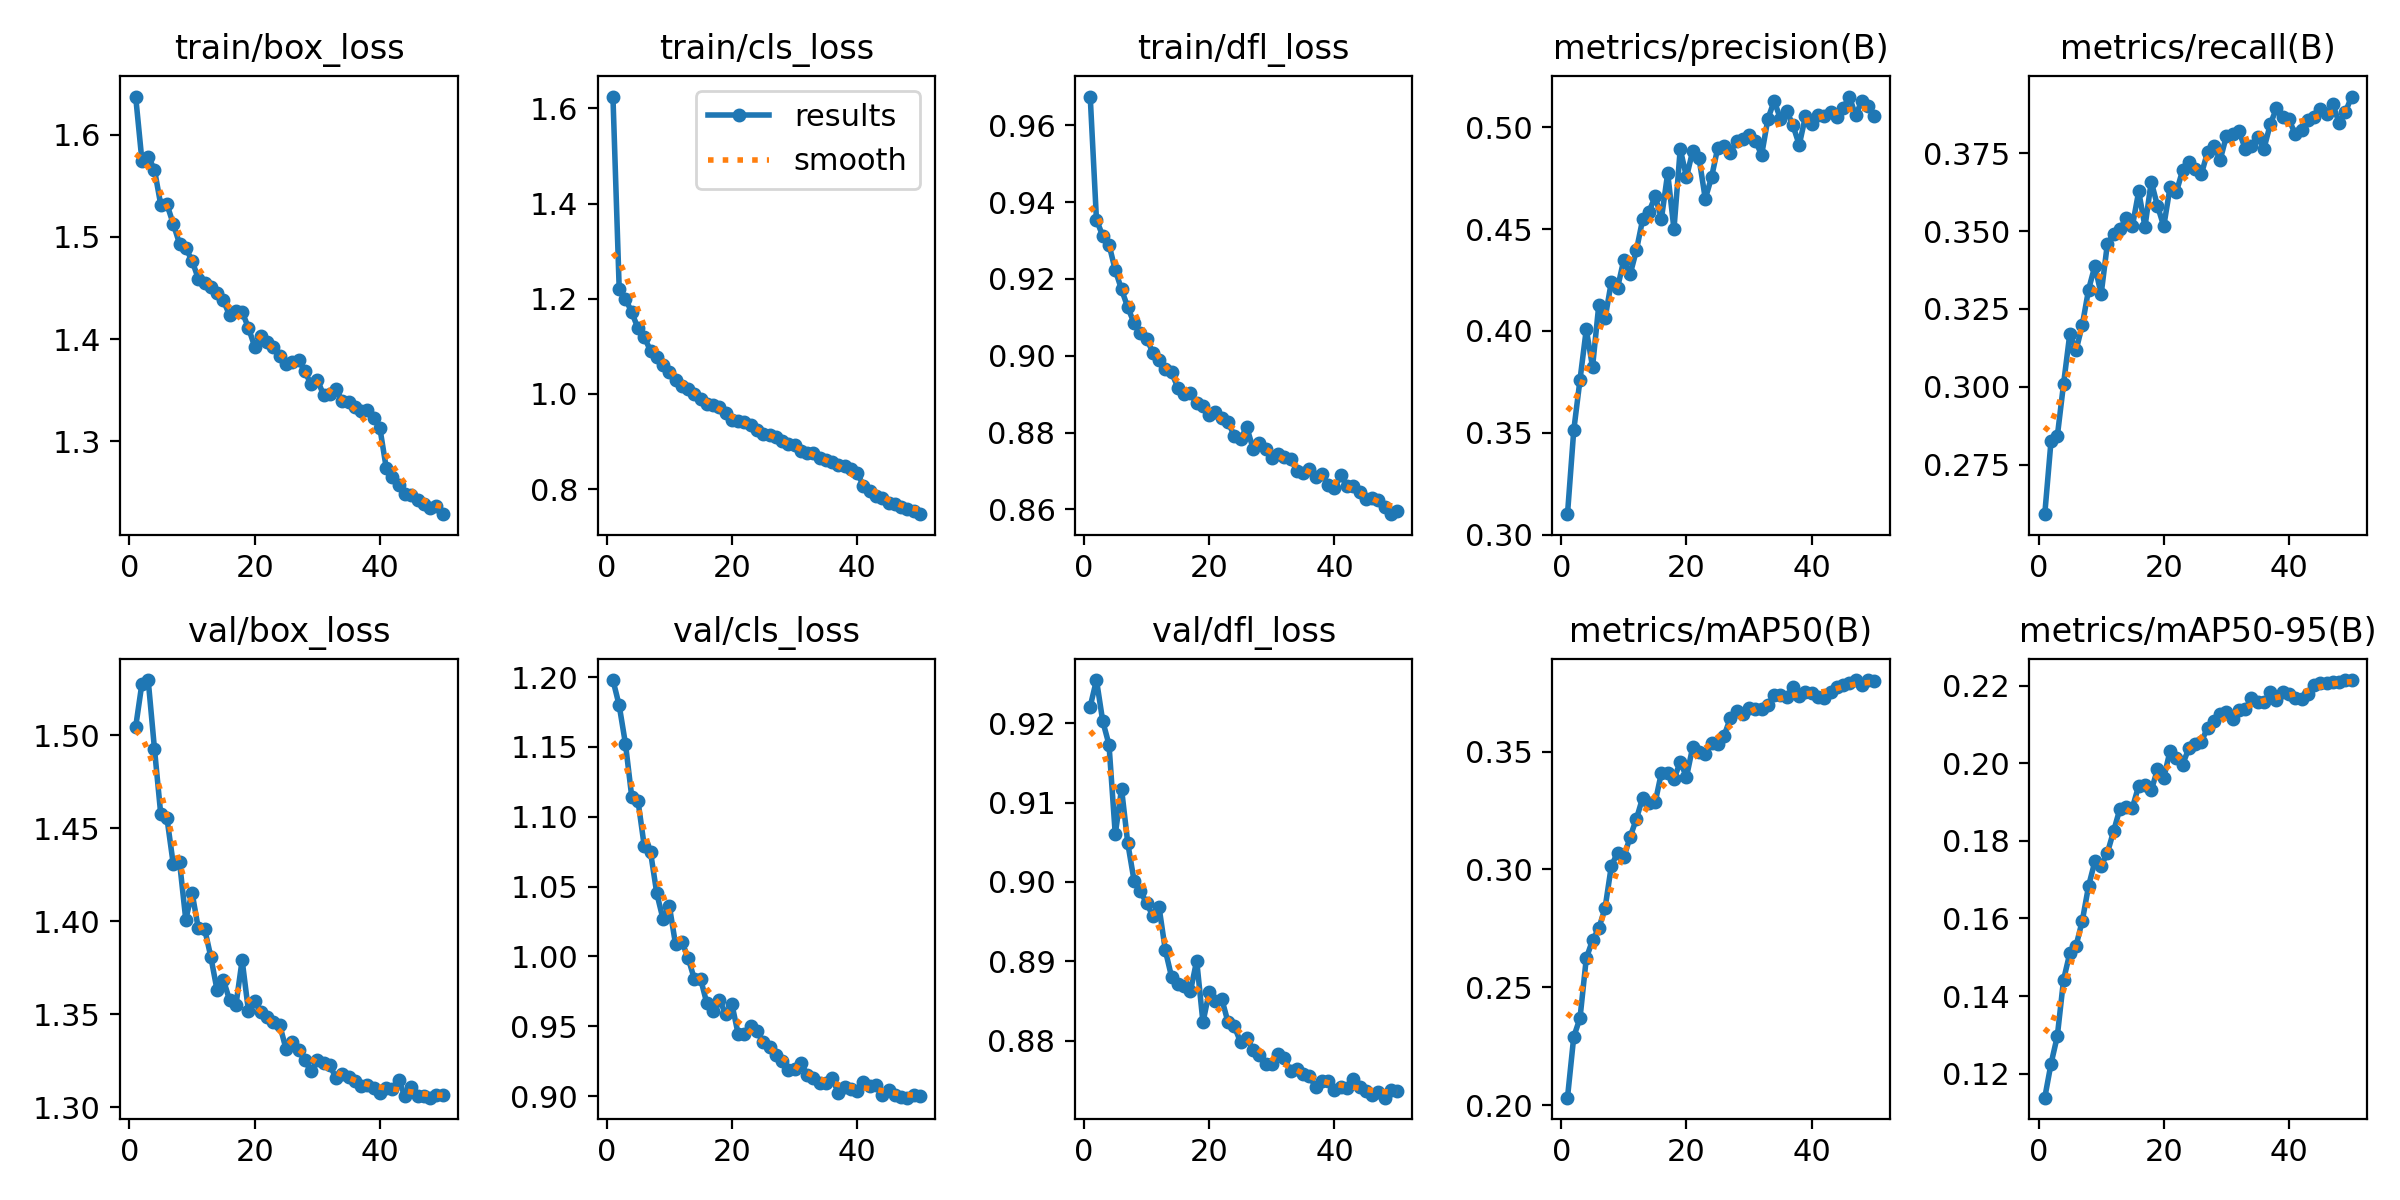

Source data for this figure (header and first rows):
epoch, time, train/box_loss, train/cls_loss, train/dfl_loss, metrics/precision(B), metrics/recall(B), metrics/mAP50(B), metrics/mAP50-95(B), val/box_loss, val/cls_loss, val/dfl_loss, lr/pg0, lr/pg1, lr/pg2
1, 38.66, 1.637, 1.625, 0.9675, 0.31, 0.259, 0.2032, 0.1138, 1.504, 1.198, 0.9221, 0.0002373, 0.0002373, 0.0002373
2, 74.07, 1.574, 1.221, 0.9354, 0.3512, 0.2826, 0.2291, 0.1226, 1.528, 1.18, 0.9254, 0.0004659, 0.0004659, 0.0004659
3, 109.1, 1.578, 1.2, 0.9312, 0.376, 0.284, 0.237, 0.1296, 1.53, 1.152, 0.9202, 0.0006851, 0.0006851, 0.0006851
4, 142.7, 1.566, 1.171, 0.929, 0.4008, 0.3009, 0.2623, 0.1442, 1.493, 1.114, 0.9173, 0.0006716, 0.0006716, 0.0006716
5, 177.7, 1.532, 1.138, 0.9223, 0.3823, 0.317, 0.27, 0.1511, 1.458, 1.111, 0.906, 0.0006575, 0.0006575, 0.0006575
6, 210.7, 1.532, 1.119, 0.9173, 0.4128, 0.3117, 0.275, 0.153, 1.455, 1.079, 0.9117, 0.0006433, 0.0006433, 0.0006433
7, 245.2, 1.513, 1.091, 0.9126, 0.4062, 0.3199, 0.2836, 0.1595, 1.431, 1.075, 0.9049, 0.0006292, 0.0006292, 0.0006292
8, 278.1, 1.493, 1.077, 0.9085, 0.4241, 0.3312, 0.3015, 0.1684, 1.432, 1.045, 0.9002, 0.000615, 0.000615, 0.000615
9, 311.1, 1.489, 1.06, 0.906, 0.4213, 0.3388, 0.3071, 0.1747, 1.401, 1.027, 0.8988, 0.0006009, 0.0006009, 0.0006009
10, 344.7, 1.477, 1.046, 0.9045, 0.435, 0.3297, 0.3052, 0.1736, 1.415, 1.036, 0.8974, 0.0005868, 0.0005868, 0.0005868
11, 380, 1.459, 1.03, 0.9009, 0.4278, 0.346, 0.3138, 0.1769, 1.396, 1.009, 0.8957, 0.0005726, 0.0005726, 0.0005726
12, 415.9, 1.455, 1.017, 0.8988, 0.4395, 0.349, 0.3214, 0.1825, 1.396, 1.011, 0.8968, 0.0005585, 0.0005585, 0.0005585
13, 451.2, 1.451, 1.01, 0.8966, 0.4548, 0.3506, 0.3304, 0.1883, 1.381, 0.999, 0.8914, 0.0005444, 0.0005444, 0.0005444
14, 484.5, 1.445, 1, 0.8957, 0.4584, 0.3541, 0.3284, 0.1887, 1.363, 0.9838, 0.888, 0.0005302, 0.0005302, 0.0005302
15, 517.6, 1.438, 0.99, 0.8917, 0.4661, 0.3517, 0.3284, 0.1885, 1.368, 0.9838, 0.8872, 0.0005161, 0.0005161, 0.0005161
16, 551.3, 1.423, 0.9789, 0.89, 0.4552, 0.3628, 0.3411, 0.1942, 1.358, 0.9663, 0.8869, 0.0005019, 0.0005019, 0.0005019
17, 586, 1.428, 0.9775, 0.8904, 0.4775, 0.3514, 0.3407, 0.1945, 1.355, 0.9607, 0.8862, 0.0004878, 0.0004878, 0.0004878
18, 621.3, 1.427, 0.9719, 0.8876, 0.45, 0.3659, 0.3382, 0.193, 1.379, 0.9689, 0.8901, 0.0004737, 0.0004737, 0.0004737
19, 656.2, 1.411, 0.959, 0.887, 0.4894, 0.3581, 0.3456, 0.1984, 1.352, 0.9589, 0.8823, 0.0004595, 0.0004595, 0.0004595
20, 690.7, 1.393, 0.9449, 0.8846, 0.4755, 0.3516, 0.3392, 0.1963, 1.357, 0.9657, 0.8861, 0.0004454, 0.0004454, 0.0004454
21, 724.6, 1.403, 0.9439, 0.8852, 0.4885, 0.364, 0.352, 0.2031, 1.351, 0.9443, 0.885, 0.0004313, 0.0004313, 0.0004313
22, 758, 1.397, 0.9405, 0.8838, 0.4849, 0.3625, 0.3498, 0.2013, 1.349, 0.9445, 0.8853, 0.0004171, 0.0004171, 0.0004171
23, 791.9, 1.392, 0.9352, 0.8828, 0.4649, 0.3695, 0.3491, 0.1996, 1.346, 0.9501, 0.8824, 0.000403, 0.000403, 0.000403
24, 825.8, 1.383, 0.924, 0.8791, 0.4755, 0.3722, 0.3536, 0.2038, 1.344, 0.9463, 0.8819, 0.0003888, 0.0003888, 0.0003888
25, 860.4, 1.376, 0.9155, 0.8784, 0.4901, 0.3699, 0.3532, 0.2049, 1.331, 0.9386, 0.8799, 0.0003747, 0.0003747, 0.0003747
26, 895.2, 1.378, 0.9131, 0.8814, 0.4908, 0.3683, 0.3567, 0.2055, 1.335, 0.9353, 0.8804, 0.0003606, 0.0003606, 0.0003606
27, 928.7, 1.38, 0.91, 0.8759, 0.4874, 0.3755, 0.3641, 0.2091, 1.331, 0.9292, 0.8789, 0.0003464, 0.0003464, 0.0003464
28, 962.3, 1.369, 0.9012, 0.8773, 0.4934, 0.3775, 0.3674, 0.2109, 1.325, 0.9254, 0.8782, 0.0003323, 0.0003323, 0.0003323
29, 996.1, 1.356, 0.8951, 0.8756, 0.4942, 0.3728, 0.3659, 0.2126, 1.319, 0.9189, 0.8771, 0.0003182, 0.0003182, 0.0003182
30, 1029, 1.36, 0.8924, 0.8735, 0.4962, 0.3806, 0.3686, 0.2131, 1.325, 0.9197, 0.8771, 0.000304, 0.000304, 0.000304
31, 1063, 1.346, 0.8796, 0.8743, 0.4933, 0.3811, 0.3679, 0.2114, 1.324, 0.9241, 0.8784, 0.0002899, 0.0002899, 0.0002899
32, 1097, 1.346, 0.8764, 0.8736, 0.4865, 0.3823, 0.3679, 0.2137, 1.323, 0.9152, 0.8778, 0.0002757, 0.0002757, 0.0002757
33, 1130, 1.351, 0.8759, 0.8731, 0.5042, 0.3765, 0.3699, 0.2139, 1.316, 0.9131, 0.8762, 0.0002616, 0.0002616, 0.0002616
34, 1164, 1.339, 0.8643, 0.8701, 0.5129, 0.3773, 0.374, 0.2168, 1.318, 0.9094, 0.8764, 0.0002475, 0.0002475, 0.0002475
35, 1197, 1.339, 0.8601, 0.8695, 0.5042, 0.3803, 0.3738, 0.2158, 1.316, 0.9092, 0.8759, 0.0002333, 0.0002333, 0.0002333
36, 1231, 1.334, 0.8568, 0.8704, 0.5081, 0.3765, 0.3731, 0.2157, 1.314, 0.9126, 0.8756, 0.0002192, 0.0002192, 0.0002192
37, 1266, 1.329, 0.8504, 0.8686, 0.501, 0.3843, 0.3775, 0.2183, 1.312, 0.9023, 0.8741, 0.0002051, 0.0002051, 0.0002051
38, 1300, 1.33, 0.849, 0.8691, 0.4913, 0.3895, 0.3735, 0.2162, 1.312, 0.9068, 0.8749, 0.0001909, 0.0001909, 0.0001909
39, 1334, 1.323, 0.8419, 0.8663, 0.5054, 0.3866, 0.3753, 0.2184, 1.31, 0.905, 0.8749, 0.0001768, 0.0001768, 0.0001768
40, 1374, 1.313, 0.8343, 0.8655, 0.5018, 0.3859, 0.3747, 0.218, 1.308, 0.904, 0.8739, 0.0001626, 0.0001626, 0.0001626
41, 1503, 1.274, 0.8064, 0.8689, 0.5062, 0.3811, 0.3732, 0.2168, 1.31, 0.91, 0.8742, 0.0001485, 0.0001485, 0.0001485
42, 1534, 1.265, 0.7955, 0.866, 0.5058, 0.3824, 0.3726, 0.2165, 1.31, 0.9072, 0.874, 0.0001344, 0.0001344, 0.0001344
43, 1566, 1.257, 0.7857, 0.8662, 0.5075, 0.3858, 0.3751, 0.2177, 1.315, 0.9083, 0.8752, 0.0001202, 0.0001202, 0.0001202
44, 1597, 1.249, 0.7805, 0.8647, 0.5051, 0.3868, 0.3776, 0.2202, 1.306, 0.9012, 0.8742, 0.0001061, 0.0001061, 0.0001061
45, 1628, 1.248, 0.7713, 0.8629, 0.5093, 0.3894, 0.3783, 0.2207, 1.311, 0.9046, 0.8737, 9.19632e-05, 9.19632e-05, 9.19632e-05
46, 1659, 1.243, 0.7678, 0.863, 0.5151, 0.3876, 0.3792, 0.2206, 1.306, 0.9006, 0.8732, 7.7826e-05, 7.7826e-05, 7.7826e-05
47, 1690, 1.239, 0.762, 0.8624, 0.5058, 0.3908, 0.3802, 0.2209, 1.306, 0.8994, 0.8736, 6.36888e-05, 6.36888e-05, 6.36888e-05
48, 1722, 1.235, 0.7574, 0.8607, 0.5131, 0.3847, 0.3782, 0.2208, 1.305, 0.8989, 0.8729, 4.95516e-05, 4.95516e-05, 4.95516e-05
49, 1753, 1.236, 0.7539, 0.8588, 0.5104, 0.3883, 0.3803, 0.2213, 1.307, 0.9008, 0.8739, 3.54144e-05, 3.54144e-05, 3.54144e-05
50, 1784, 1.229, 0.7471, 0.8596, 0.5058, 0.3933, 0.3798, 0.2214, 1.306, 0.9004, 0.8737, 2.12772e-05, 2.12772e-05, 2.12772e-05
